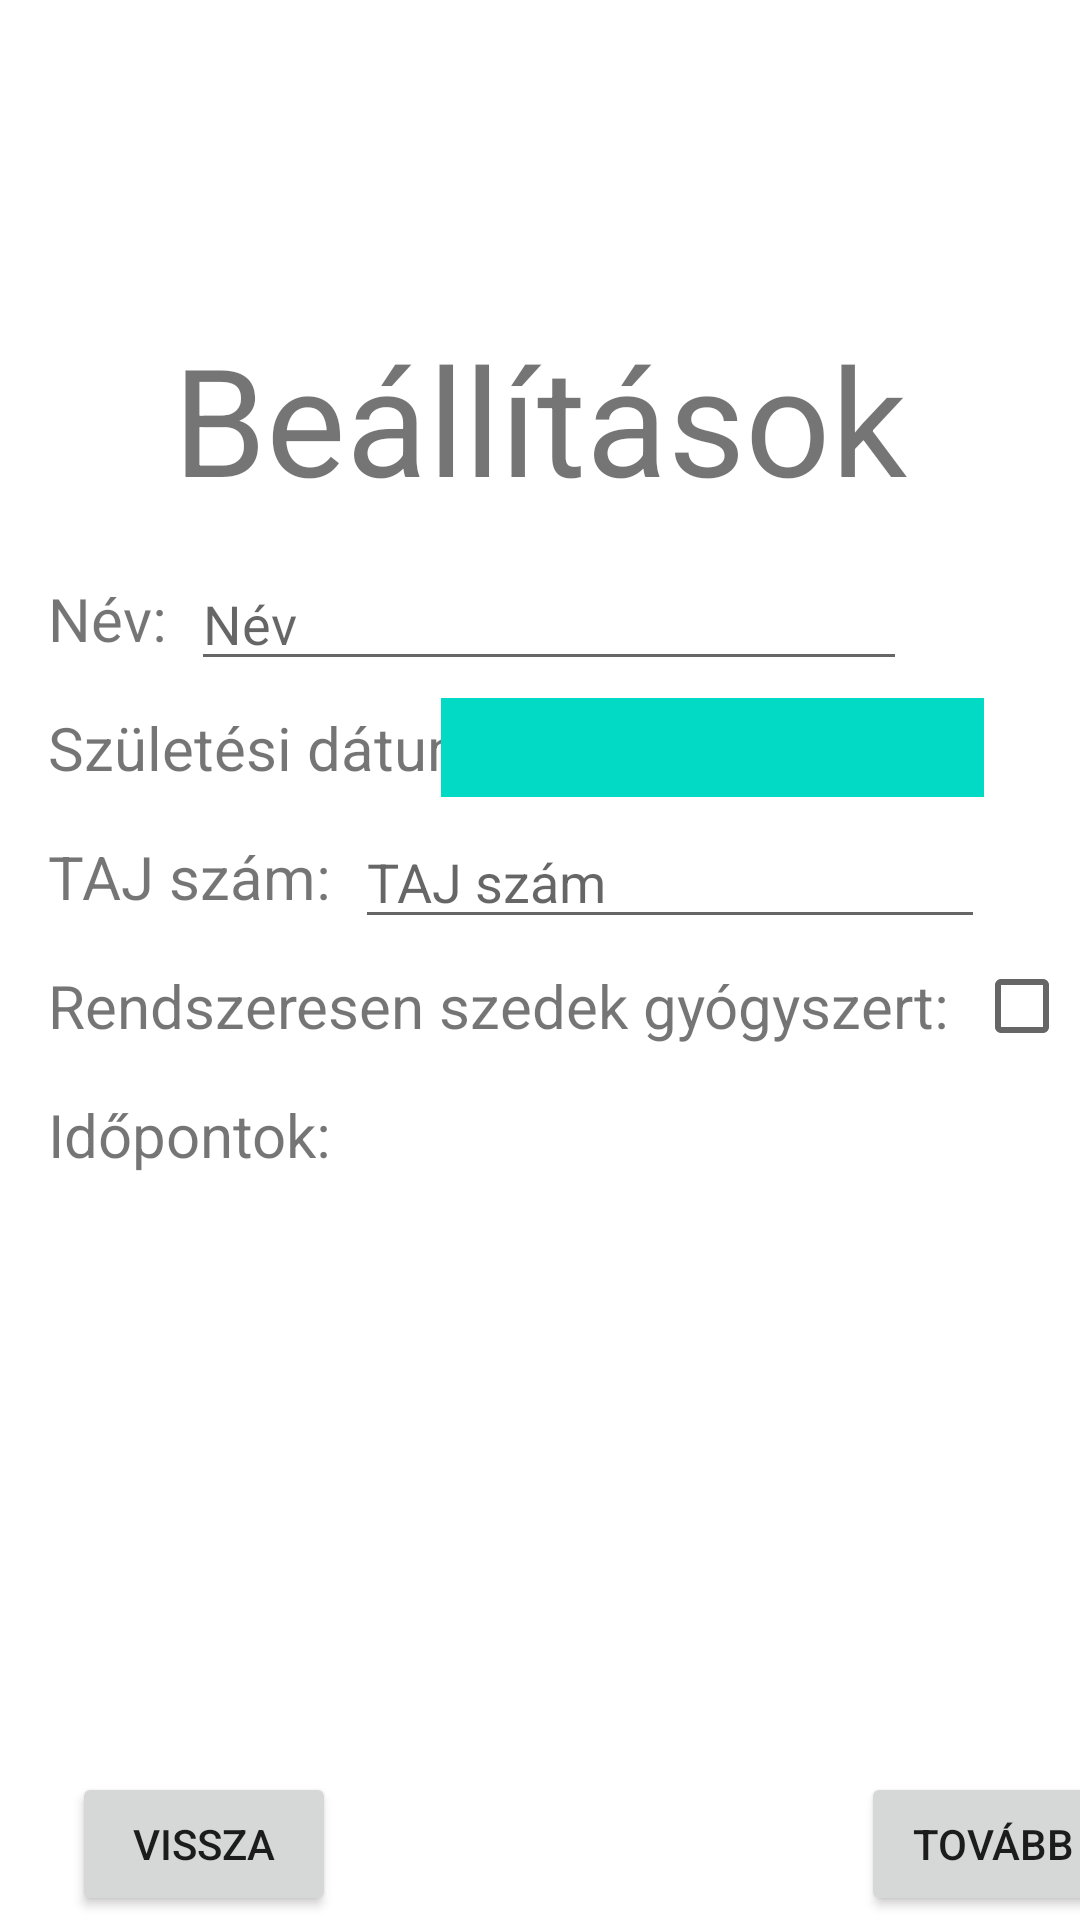

Write the Android layout XML for this screen, with the resource values it uses.
<!-- AndroidManifest.xml: application theme Theme.PirulaPolc -->
<!-- res/layout/fragment_beallitasok.xml -->
<?xml version="1.0" encoding="utf-8"?>
<androidx.constraintlayout.widget.ConstraintLayout
    xmlns:android="http://schemas.android.com/apk/res/android"
    xmlns:app="http://schemas.android.com/apk/res-auto"
    xmlns:tools="http://schemas.android.com/tools"
    android:layout_width="match_parent"
    android:layout_height="match_parent"
    tools:context=".BeallitasokFragment">

    <TextView
        android:id="@+id/beallitasok"
        android:layout_width="wrap_content"
        android:layout_height="wrap_content"
        android:layout_marginTop="106dp"
        android:text="Beállítások"
        android:textSize="50sp"
        app:layout_constraintEnd_toEndOf="parent"
        app:layout_constraintStart_toStartOf="parent"
        app:layout_constraintTop_toTopOf="parent" />

    <TextView
        android:id="@+id/nev"
        android:layout_width="0dp"
        android:layout_height="wrap_content"
        android:layout_marginStart="16dp"
        android:layout_marginTop="20dp"
        android:text="Név:"
        android:textSize="20sp"
        app:layout_constraintStart_toStartOf="parent"
        app:layout_constraintTop_toBottomOf="@+id/beallitasok" />

    <TextView
        android:id="@+id/szuletesiDatum"
        android:layout_width="wrap_content"
        android:layout_height="wrap_content"
        android:layout_marginTop="16dp"
        android:text="Születési dátum:"
        android:textSize="20sp"
        app:layout_constraintStart_toStartOf="@+id/nev"
        app:layout_constraintTop_toBottomOf="@+id/nev" />

    <TextView
        android:id="@+id/tajSzam"
        android:layout_width="wrap_content"
        android:layout_height="wrap_content"
        android:layout_marginTop="16dp"
        android:text="TAJ szám:"
        android:textSize="20sp"
        app:layout_constraintStart_toStartOf="@+id/szuletesiDatum"
        app:layout_constraintTop_toBottomOf="@+id/szuletesiDatum" />

    <TextView
        android:id="@+id/rendszeresSzedes"
        android:layout_width="wrap_content"
        android:layout_height="wrap_content"
        android:layout_marginTop="16dp"
        android:text="Rendszeresen szedek gyógyszert:"
        android:textSize="20sp"
        app:layout_constraintStart_toStartOf="@+id/tajSzam"
        app:layout_constraintTop_toBottomOf="@+id/tajSzam" />

    <EditText
        android:id="@+id/editTextNev"
        android:layout_width="0dp"
        android:layout_height="wrap_content"
        android:layout_marginStart="8dp"
        android:ems="10"
        android:inputType="textPersonName"
        android:hint="Név"
        app:layout_constraintBottom_toBottomOf="@+id/nev"
        app:layout_constraintEnd_toEndOf="@+id/beallitasok"
        app:layout_constraintStart_toEndOf="@+id/nev"
        app:layout_constraintTop_toTopOf="@+id/nev"/>

    <DatePicker
        android:id="@+id/editTextSzulDatum"
        android:layout_width="181dp"
        android:layout_height="33dp"
        android:layout_marginStart="8dp"
        android:layout_marginEnd="58dp"
        android:ems="10"
        android:hint="Születési dátum"
        android:inputType="date"
        app:layout_constraintBottom_toBottomOf="@+id/szuletesiDatum"
        app:layout_constraintEnd_toEndOf="parent"
        app:layout_constraintStart_toEndOf="@+id/szuletesiDatum"
        app:layout_constraintTop_toTopOf="@+id/szuletesiDatum" />

    <EditText
        android:id="@+id/editTextTajSzam"
        android:layout_width="wrap_content"
        android:layout_height="wrap_content"
        android:layout_marginStart="8dp"
        android:ems="10"
        android:inputType="textPersonName"
        android:hint="TAJ szám"
        app:layout_constraintBottom_toBottomOf="@+id/tajSzam"
        app:layout_constraintStart_toEndOf="@+id/tajSzam"
        app:layout_constraintTop_toTopOf="@+id/tajSzam" />

    <CheckBox
        android:id="@+id/checkboxRendszeresSzedes"
        android:layout_width="wrap_content"
        android:layout_height="wrap_content"
        android:layout_marginStart="8dp"
        app:layout_constraintBottom_toBottomOf="@+id/rendszeresSzedes"
        app:layout_constraintStart_toEndOf="@+id/rendszeresSzedes"
        app:layout_constraintTop_toTopOf="@+id/rendszeresSzedes" />

    <TextView
        android:id="@+id/idopontok"
        android:layout_width="wrap_content"
        android:layout_height="wrap_content"
        android:layout_marginTop="16dp"
        android:text="Időpontok:"
        android:textSize="20sp"
        app:layout_constraintStart_toStartOf="@+id/rendszeresSzedes"
        app:layout_constraintTop_toBottomOf="@+id/rendszeresSzedes" />

    <androidx.recyclerview.widget.RecyclerView
        android:id="@+id/idopontLista"
        android:layout_width="351dp"
        android:layout_height="163dp"
        android:layout_marginStart="8dp"
        android:layout_marginTop="12dp"
        app:layout_constraintStart_toStartOf="@+id/idopontok"
        app:layout_constraintTop_toBottomOf="@+id/idopontok" />

    <Button
        android:id="@+id/btnVisszaAFooldalra"
        android:layout_width="wrap_content"
        android:layout_height="wrap_content"
        android:layout_marginTop="24dp"
        android:text="Vissza"
        app:layout_constraintStart_toStartOf="@+id/idopontLista"
        app:layout_constraintTop_toBottomOf="@+id/idopontLista" />

    <Button
        android:id="@+id/btnTovabb"
        android:layout_width="wrap_content"
        android:layout_height="wrap_content"
        android:text="Tovább"
        app:layout_constraintBottom_toBottomOf="@+id/btnVisszaAFooldalra"
        app:layout_constraintEnd_toEndOf="@+id/idopontLista"
        app:layout_constraintTop_toTopOf="@+id/btnVisszaAFooldalra"
        app:layout_constraintVertical_bias="1.0" />


</androidx.constraintlayout.widget.ConstraintLayout>
<!-- resources referenced by this layout -->
<resources>
  <style name="Theme.PirulaPolc" parent="Theme.MaterialComponents.DayNight.DarkActionBar">
          
          <item name="colorPrimary">@color/purple_500</item>
          <item name="colorPrimaryVariant">@color/purple_700</item>
          <item name="colorOnPrimary">@color/white</item>
          
          <item name="colorSecondary">@color/teal_200</item>
          <item name="colorSecondaryVariant">@color/teal_700</item>
          <item name="colorOnSecondary">@color/black</item>
          
          <item name="android:statusBarColor">?attr/colorPrimaryVariant</item>
          
      </style>
  <!-- not gathered from this repository: default colours our renderer supplied (Android Studio template values) -->
  <color name="purple_500">#FF6200EE</color>
  <color name="purple_700">#FF3700B3</color>
  <color name="teal_200">#FF03DAC5</color>
  <color name="teal_700">#FF018786</color>
  <color name="black">#FF000000</color>
  <color name="white">#FFFFFFFF</color>
</resources>
